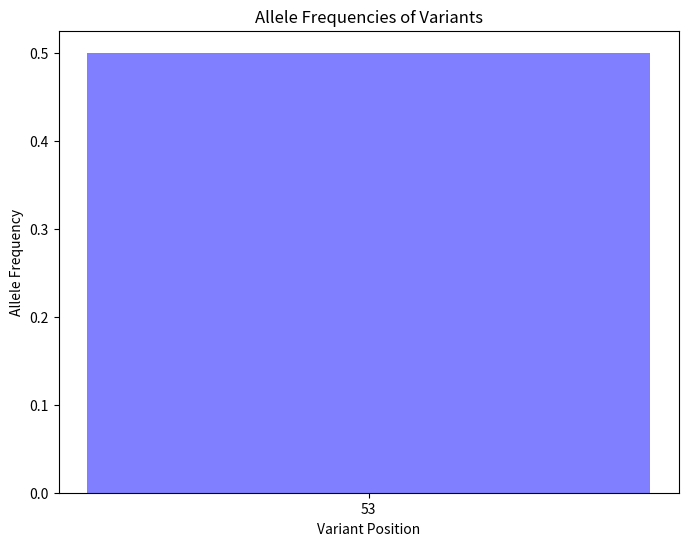

The matplotlib source for this figure:
import matplotlib.pyplot as plt

# Example data from your VCF file
variant_positions = [53]
allele_frequencies = [0.5]  # Assuming a heterozygous variant with 50% allele frequency

# Plotting
plt.figure(figsize=(8, 6))
plt.bar(variant_positions, allele_frequencies, color='blue', alpha=0.5)
plt.xlabel('Variant Position')
plt.ylabel('Allele Frequency')
plt.title('Allele Frequencies of Variants')
plt.xticks(variant_positions)

# Save the plot as an image file
plt.savefig('allele_frequency_plot.png')
